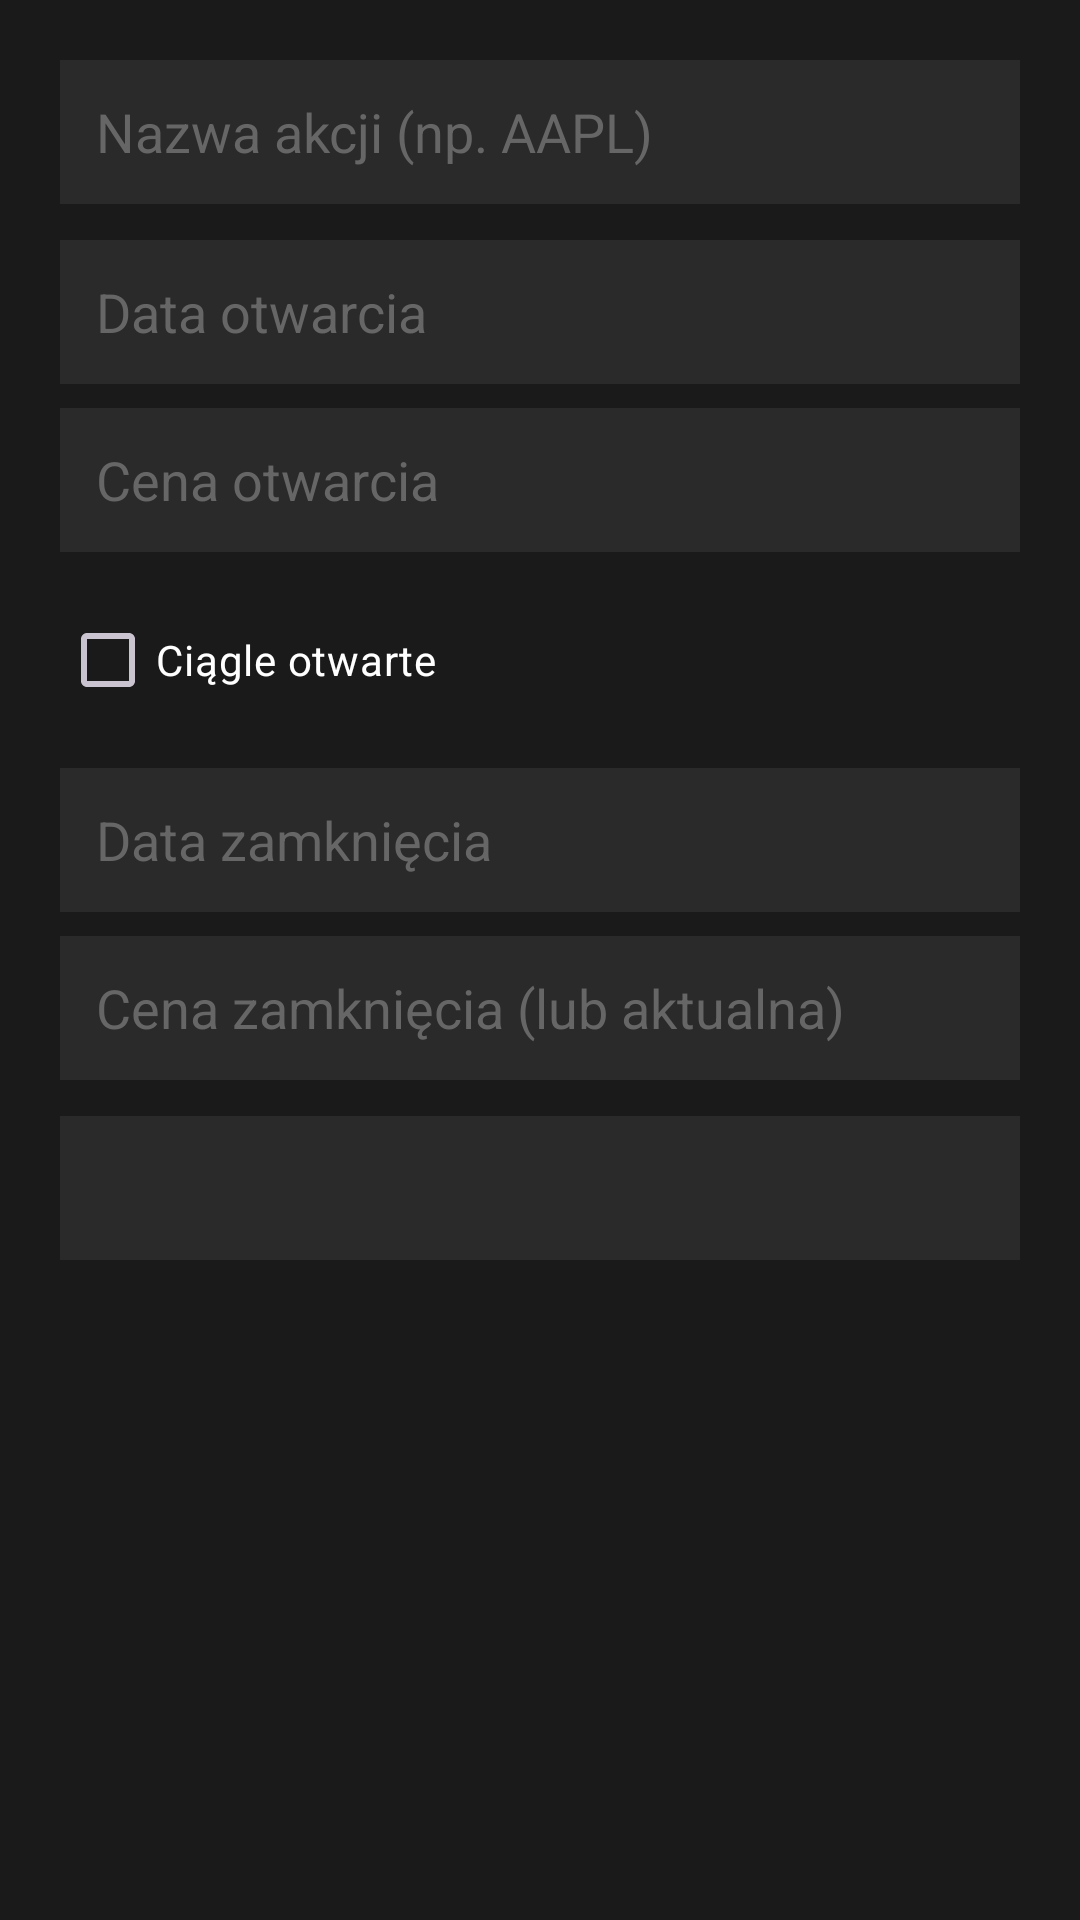

Layout XML and referenced resources for this Android screen:
<!-- AndroidManifest.xml: application theme Theme.MyBussines -->
<!-- res/layout/dialog_custom_chart.xml -->
<?xml version="1.0" encoding="utf-8"?>
<LinearLayout
    xmlns:android="http://schemas.android.com/apk/res/android"
    android:layout_width="match_parent"
    android:layout_height="wrap_content"
    android:orientation="vertical"
    android:padding="20dp"
    android:background="#1A1A1A">

    
    <EditText
        android:id="@+id/etStockName"
        android:layout_width="match_parent"
        android:layout_height="48dp"
        android:background="#2A2A2A"
        android:textColor="#FFFFFF"
        android:hint="Nazwa akcji (np. AAPL)"
        android:textColorHint="#666666"
        android:paddingHorizontal="12dp"
        android:layout_marginBottom="12dp"/>

    
    <EditText
        android:id="@+id/etOpenDate"
        android:layout_width="match_parent"
        android:layout_height="48dp"
        android:background="#2A2A2A"
        android:textColor="#FFFFFF"
        android:hint="Data otwarcia"
        android:textColorHint="#666666"
        android:paddingHorizontal="12dp"
        android:focusable="false"
        android:clickable="true"
        android:layout_marginBottom="8dp"/>

    
    <EditText
        android:id="@+id/etOpenPrice"
        android:layout_width="match_parent"
        android:layout_height="48dp"
        android:background="#2A2A2A"
        android:textColor="#FFFFFF"
        android:hint="Cena otwarcia"
        android:textColorHint="#666666"
        android:paddingHorizontal="12dp"
        android:inputType="numberDecimal"
        android:layout_marginBottom="12dp"/>

    
    <CheckBox
        android:id="@+id/cbStillOpen"
        android:layout_width="wrap_content"
        android:layout_height="wrap_content"
        android:text="Ciągle otwarte"
        android:textColor="#FFFFFF"
        android:layout_marginBottom="12dp"/>

    
    <EditText
        android:id="@+id/etCloseDate"
        android:layout_width="match_parent"
        android:layout_height="48dp"
        android:background="#2A2A2A"
        android:textColor="#FFFFFF"
        android:hint="Data zamknięcia"
        android:textColorHint="#666666"
        android:paddingHorizontal="12dp"
        android:focusable="false"
        android:clickable="true"
        android:layout_marginBottom="8dp"/>

    
    <EditText
        android:id="@+id/etClosePrice"
        android:layout_width="match_parent"
        android:layout_height="48dp"
        android:background="#2A2A2A"
        android:textColor="#FFFFFF"
        android:hint="Cena zamknięcia (lub aktualna)"
        android:textColorHint="#666666"
        android:paddingHorizontal="12dp"
        android:inputType="numberDecimal"
        android:layout_marginBottom="12dp"/>

    
    <Spinner
        android:id="@+id/spinnerAccountType"
        android:layout_width="match_parent"
        android:layout_height="48dp"
        android:background="#2A2A2A"/>

</LinearLayout>
<!-- resources referenced by this layout -->
<resources>
  <style name="Theme.MyBussines" parent="Theme.Material3.Dark.NoActionBar">
          <item name="colorPrimary">@color/purple_200</item>
          <item name="colorPrimaryVariant">@color/purple_700</item>
          <item name="colorOnPrimary">@color/black</item>
          <item name="colorSecondary">@color/teal_200</item>
      </style>
  <color name="purple_200">#FFBB86FC</color>
  <color name="purple_700">#FF3700B3</color>
  <color name="black">#FF000000</color>
  <color name="teal_200">#FF03DAC5</color>
</resources>
